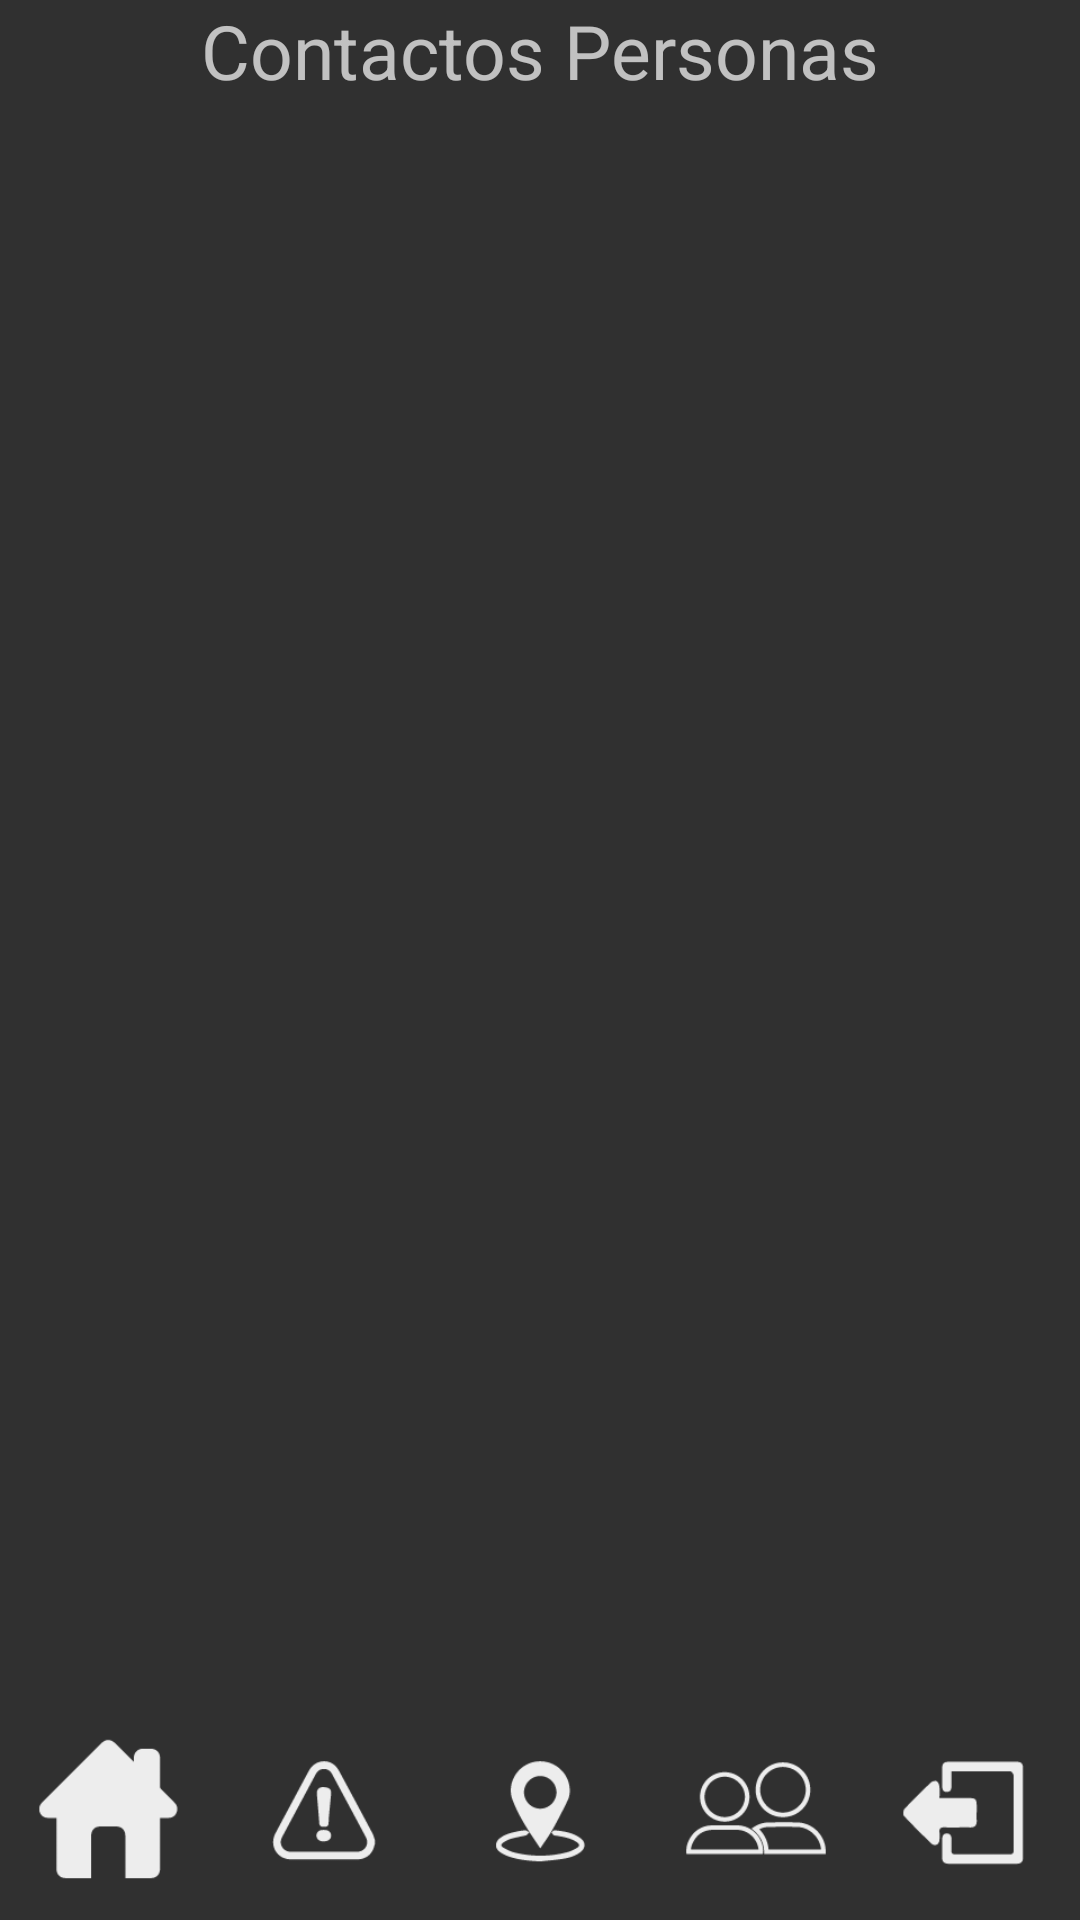

Reconstruct the res/layout file that produces this screen, plus the resources it refers to.
<!-- AndroidManifest.xml: application theme Theme.AppCompat.NoActionBar -->
<!-- res/layout/activity_contactos_personas.xml -->
<?xml version="1.0" encoding="utf-8"?>
<androidx.constraintlayout.widget.ConstraintLayout xmlns:android="http://schemas.android.com/apk/res/android"
    xmlns:app="http://schemas.android.com/apk/res-auto"
    xmlns:tools="http://schemas.android.com/tools"
    android:layout_width="match_parent"
    android:layout_height="match_parent"
    tools:context=".Contactos_Personas">

    <TextView
        android:id="@+id/textView10"
        android:layout_width="wrap_content"
        android:layout_height="wrap_content"
        android:text="Contactos Personas"
        android:textSize="25sp"
        app:layout_constraintEnd_toEndOf="parent"
        app:layout_constraintStart_toStartOf="parent"
        app:layout_constraintTop_toTopOf="parent" />

    <ScrollView
        android:id="@+id/scrollView6"
        android:layout_width="match_parent"
        android:layout_height="match_parent"
        android:layout_marginStart="48dp"
        android:layout_marginLeft="48dp"
        android:layout_marginTop="40dp"
        android:layout_marginEnd="48dp"
        android:layout_marginRight="48dp"
        android:layout_marginBottom="72dp"
        app:layout_constraintBottom_toBottomOf="parent"
        app:layout_constraintEnd_toEndOf="parent"
        app:layout_constraintStart_toStartOf="parent"
        app:layout_constraintTop_toTopOf="parent">

        <LinearLayout
            android:layout_width="match_parent"
            android:layout_height="wrap_content"
            android:orientation="vertical">

        </LinearLayout>
    </ScrollView>

    <LinearLayout
        android:id="@+id/linearLayout2"
        android:layout_width="wrap_content"
        android:layout_height="wrap_content"
        android:orientation="horizontal"
        app:layout_constraintEnd_toEndOf="parent"
        app:layout_constraintStart_toStartOf="parent"
        app:layout_constraintTop_toBottomOf="@+id/scrollView6">


        <ImageButton
            android:id="@+id/Home"
            style="?android:attr/borderlessButtonStyle"
            android:layout_width="80dp"
            android:layout_height="70dp"
            android:layout_weight="1"
            android:onClick="returnHome"
            android:scaleType="fitCenter"
            app:srcCompat="@drawable/artboard_13" />

        <ImageButton
            android:id="@+id/citar_toma"
            style="?android:attr/borderlessButtonStyle"
            android:layout_width="80dp"
            android:layout_height="70dp"
            android:layout_weight="1"
            android:onClick="reportarSintomas"
            android:scaleType="fitCenter"
            app:srcCompat="@drawable/artboard_10" />

        <ImageButton
            android:id="@+id/recorridos"
            style="?android:attr/borderlessButtonStyle"
            android:layout_width="80dp"
            android:layout_height="70dp"
            android:layout_weight="1"
            android:onClick="recorrido"
            android:scaleType="fitCenter"
            app:srcCompat="@drawable/artboard_9" />

        <ImageButton
            android:id="@+id/contactos"
            style="?android:attr/borderlessButtonStyle"
            android:layout_width="80dp"
            android:layout_height="70dp"
            android:layout_weight="1"
            android:scaleType="fitCenter"
            app:srcCompat="@drawable/artboard_11" />

        <ImageButton
            android:id="@+id/Logout"
            style="?android:attr/borderlessButtonStyle"
            android:layout_width="80dp"
            android:layout_height="70dp"
            android:layout_weight="1"
            android:scaleType="fitCenter"
            app:srcCompat="@drawable/artboard_15" />

    </LinearLayout>

</androidx.constraintlayout.widget.ConstraintLayout>
<!-- resources referenced by this layout -->
<resources>
  <!-- drawable artboard_10: png bitmap (drawable, 2097 bytes) -->
  <!-- drawable artboard_11: png bitmap (drawable, 2671 bytes) -->
  <!-- drawable artboard_13: png bitmap (drawable, 1290 bytes) -->
  <!-- drawable artboard_15: png bitmap (drawable, 1304 bytes) -->
  <!-- drawable artboard_9: png bitmap (drawable, 2106 bytes) -->
</resources>
